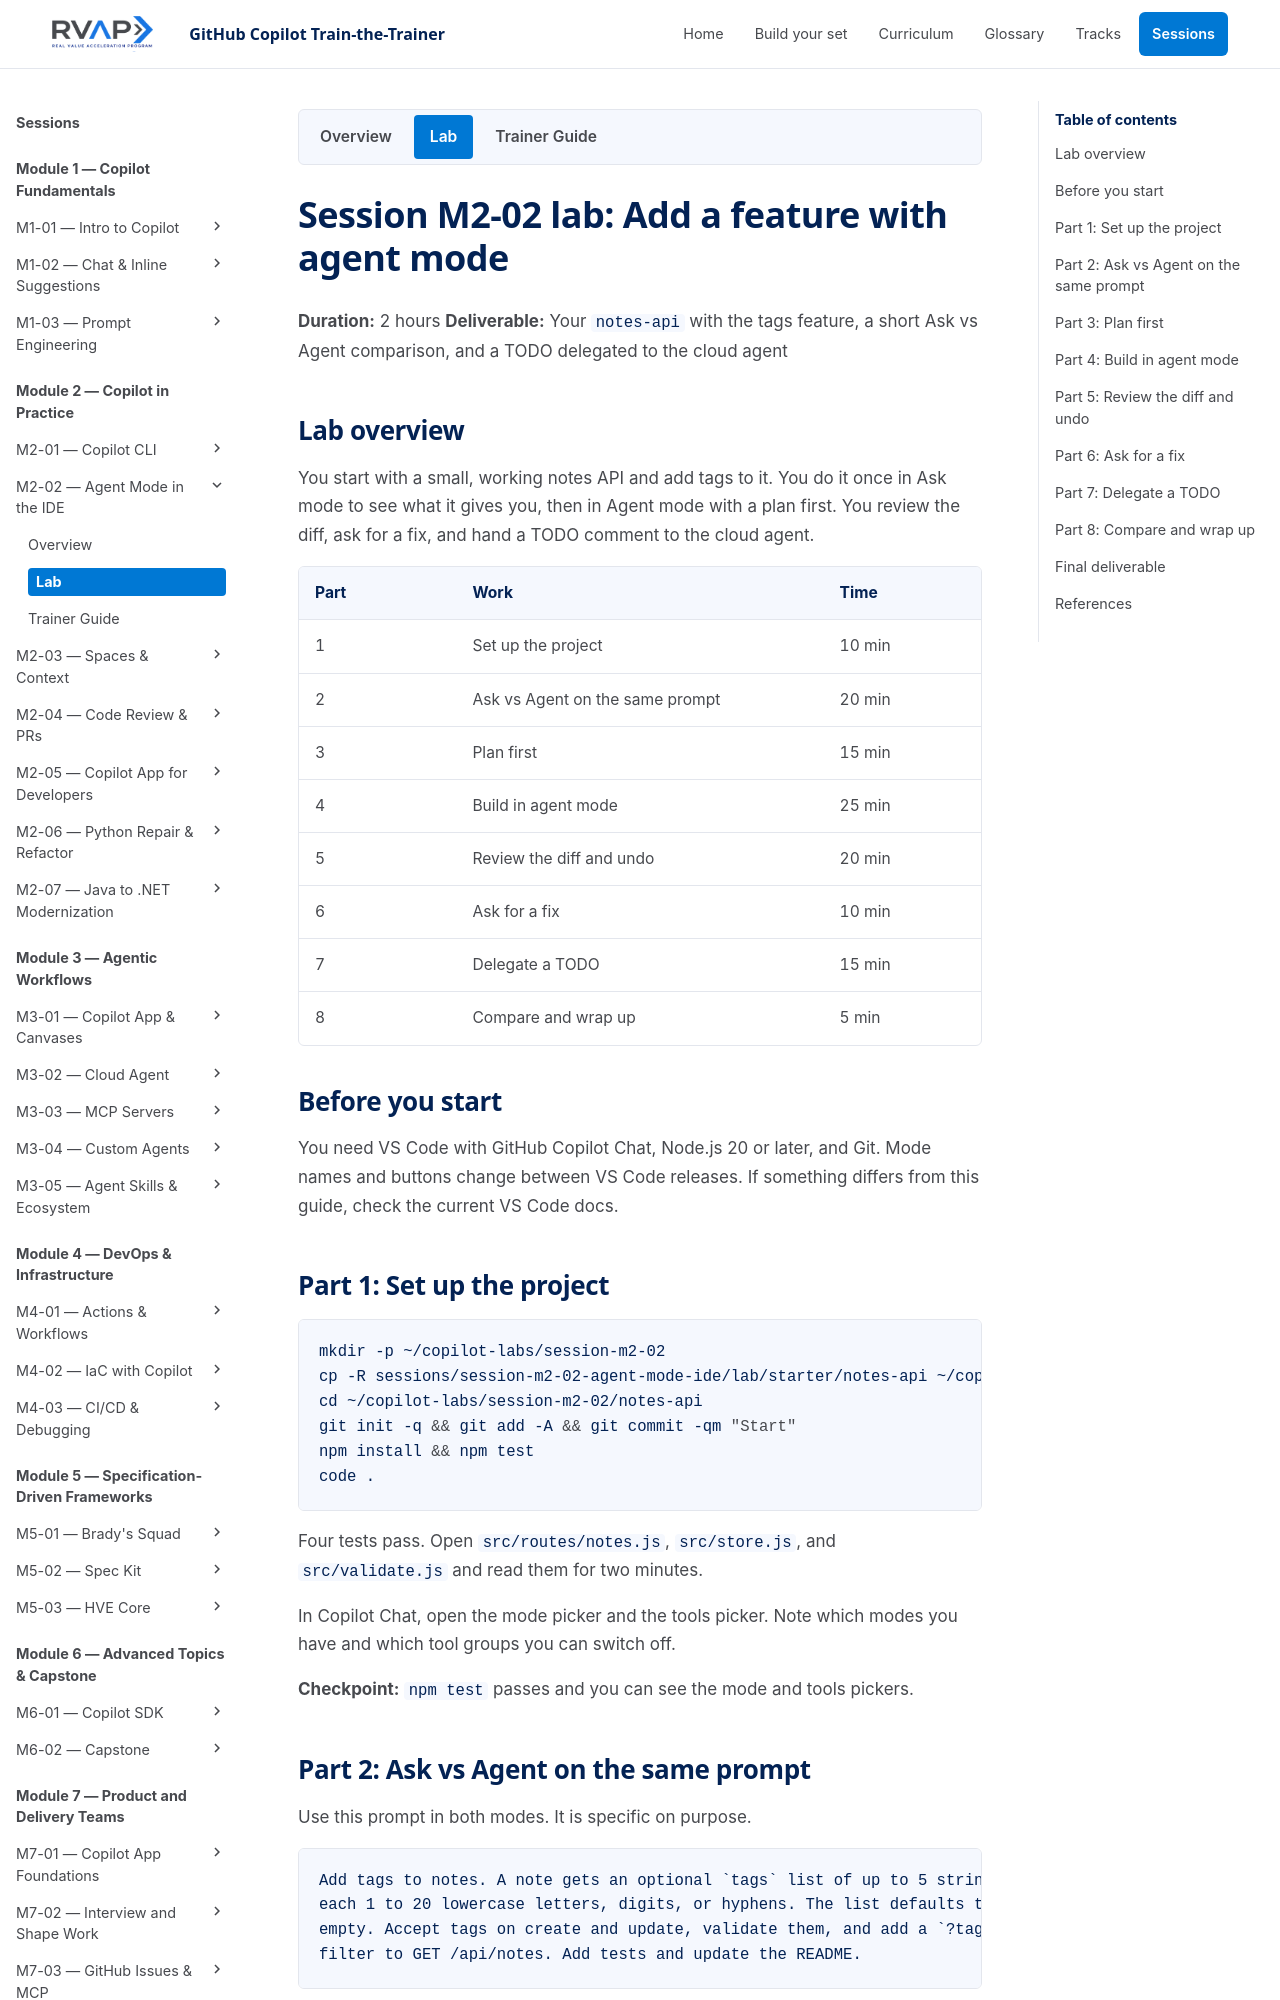

repository: microsoft/frontier-ghcp-ttt-rvas · page: previews/pr-20-2909f630fc/sessions/session-m2-02-agent-mode-ide/lab/index.html · generator: mkdocs

# Session M2-02 lab: Add a feature with agent mode

**Duration:** 2 hours
**Deliverable:** Your `notes-api` with the tags feature, a short Ask vs Agent comparison, and a TODO delegated to the cloud agent

## Lab overview

You start with a small, working notes API and add tags to it. You do it once in Ask mode to see what it gives you, then in Agent mode with a plan first. You review the diff, ask for a fix, and hand a TODO comment to the cloud agent.

| Part | Work | Time |
| --- | --- | --- |
| 1 | Set up the project | 10 min |
| 2 | Ask vs Agent on the same prompt | 20 min |
| 3 | Plan first | 15 min |
| 4 | Build in agent mode | 25 min |
| 5 | Review the diff and undo | 20 min |
| 6 | Ask for a fix | 10 min |
| 7 | Delegate a TODO | 15 min |
| 8 | Compare and wrap up | 5 min |

## Before you start

You need VS Code with GitHub Copilot Chat, Node.js 20 or later, and Git. Mode names and buttons change between VS Code releases. If something differs from this guide, check the current VS Code docs.

## Part 1: Set up the project

```bash
mkdir -p ~/copilot-labs/session-m2-02
cp -R sessions/session-m2-02-agent-mode-ide/lab/starter/notes-api ~/copilot-labs/session-m2-02/
cd ~/copilot-labs/session-m2-02/notes-api
git init -q && git add -A && git commit -qm "Start"
npm install && npm test
code .
```

Four tests pass. Open `src/routes/notes.js`, `src/store.js`, and `src/validate.js` and read them for two minutes.

In Copilot Chat, open the mode picker and the tools picker. Note which modes you have and which tool groups you can switch off.

**Checkpoint:** `npm test` passes and you can see the mode and tools pickers.
